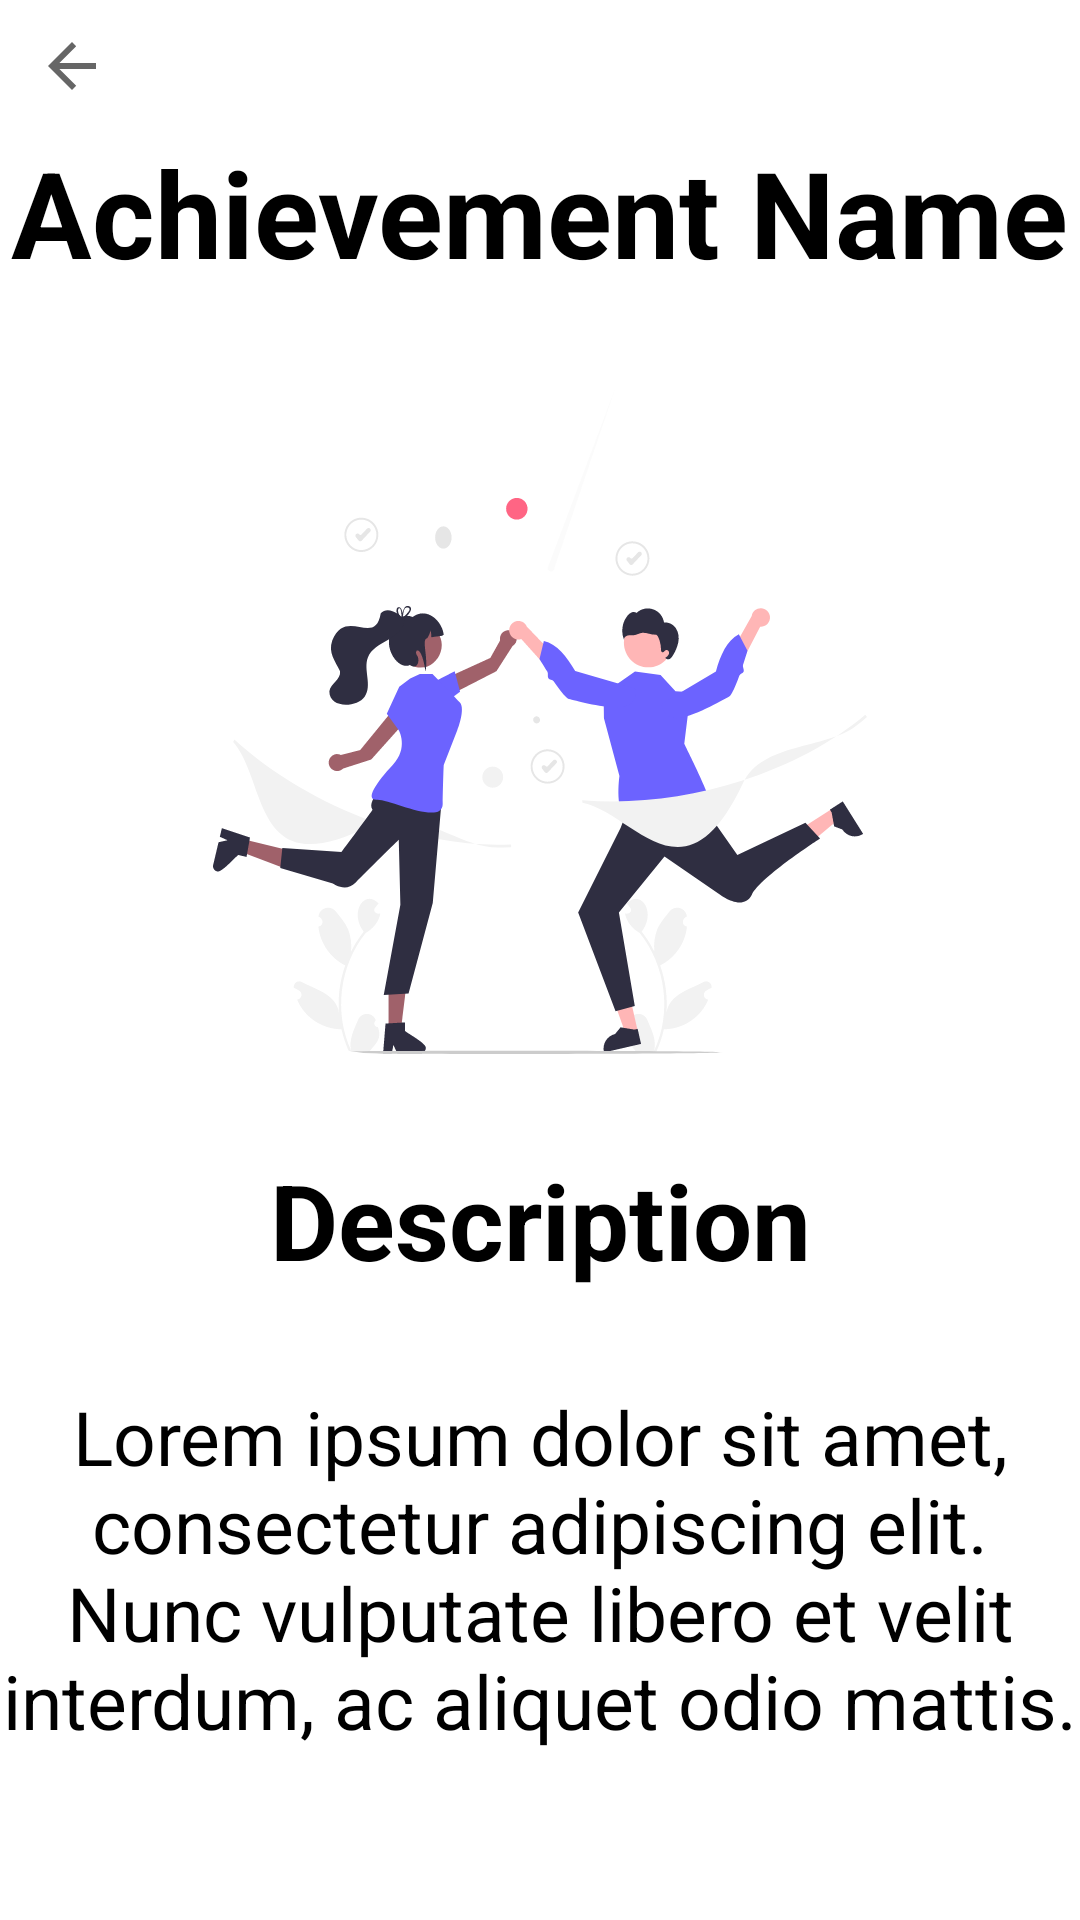

Layout XML and referenced resources for this Android screen:
<!-- AndroidManifest.xml: application theme Theme.MyGoalz -->
<!-- res/layout/fragment_achievement.xml -->
<?xml version="1.0" encoding="utf-8"?>
<androidx.constraintlayout.widget.ConstraintLayout xmlns:android="http://schemas.android.com/apk/res/android"
    xmlns:app="http://schemas.android.com/apk/res-auto"
    xmlns:tools="http://schemas.android.com/tools"
    android:layout_width="match_parent"
    android:layout_height="match_parent"
    tools:context=".fragments.AchievementFragment">

    <ImageButton
        android:id="@+id/AchievementBackArrow"
        android:layout_width="wrap_content"
        android:layout_height="wrap_content"
        android:backgroundTint="#FFFFFFFF"
        android:contentDescription="@string/back_button"
        android:scaleType="fitCenter"
        android:src="?attr/homeAsUpIndicator"
        app:layout_constraintStart_toStartOf="parent"
        app:layout_constraintTop_toTopOf="parent" />

    <TextView
        android:id="@+id/AchievementName"
        android:layout_width="wrap_content"
        android:layout_height="wrap_content"
        android:text="@string/achievement_name"
        android:textColor="@color/black"
        android:textSize="40sp"
        android:textStyle="bold"
        app:layout_constraintEnd_toEndOf="parent"
        app:layout_constraintStart_toStartOf="parent"
        app:layout_constraintTop_toBottomOf="@+id/AchievementBackArrow" />

    <ImageView
        android:id="@+id/AchievementImage"
        android:layout_width="wrap_content"
        android:layout_height="wrap_content"
        android:layout_marginTop="32dp"
        android:src="@drawable/my_achievements"
        android:contentDescription="@string/achievement_image"
        app:layout_constraintEnd_toEndOf="parent"
        app:layout_constraintStart_toStartOf="parent"
        app:layout_constraintTop_toBottomOf="@+id/AchievementName" />

    <TextView
        android:id="@+id/AchievementDescription"
        android:layout_width="wrap_content"
        android:layout_height="wrap_content"
        android:layout_marginTop="32dp"
        android:text="@string/achievement_description"
        android:textColor="@color/black"
        android:textSize="35sp"
        android:textStyle="bold"
        app:layout_constraintEnd_toEndOf="parent"
        app:layout_constraintStart_toStartOf="parent"
        app:layout_constraintTop_toBottomOf="@+id/AchievementImage" />

    <TextView
        android:id="@+id/AchievementDescriptionText"
        android:layout_width="match_parent"
        android:layout_height="wrap_content"
        android:gravity="center"
        android:layout_marginTop="32dp"
        android:text="@string/lipsum"
        android:textColor="@color/black"
        android:textSize="25sp"
        app:layout_constraintEnd_toEndOf="parent"
        app:layout_constraintStart_toStartOf="parent"
        app:layout_constraintTop_toBottomOf="@+id/AchievementDescription" />

</androidx.constraintlayout.widget.ConstraintLayout>
<!-- resources referenced by this layout -->
<resources>
  <color name="black">#FF000000</color>
  <!-- drawable my_achievements: vector/xml drawable (drawable, 21412 chars, omitted) -->
  <string name="achievement_description">Description</string>
  <string name="achievement_image">Achievement image</string>
  <string name="achievement_name">Achievement Name</string>
  <string name="back_button">Back button</string>
  <string name="lipsum">Lorem ipsum dolor sit amet,
  consectetur adipiscing elit. Nunc
  vulputate libero et velit interdum, ac
  aliquet odio mattis.</string>
  <style name="Theme.MyGoalz" parent="Theme.MaterialComponents.DayNight.DarkActionBar">
          
          <item name="colorPrimary">@color/purple_500</item>
          <item name="colorPrimaryVariant">@color/purple_700</item>
          <item name="colorOnPrimary">@color/white</item>
          
          <item name="colorSecondary">@color/teal_200</item>
          <item name="colorSecondaryVariant">@color/teal_700</item>
          <item name="colorOnSecondary">@color/black</item>
          
          <item name="android:statusBarColor" tools:targetApi="l">?attr/colorPrimaryVariant</item>
          
      </style>
  <color name="purple_500">#FF6200EE</color>
  <color name="purple_700">#FF3700B3</color>
  <color name="white">#FFFFFFFF</color>
  <color name="teal_200">#FF03DAC5</color>
  <color name="teal_700">#FF018786</color>
</resources>
